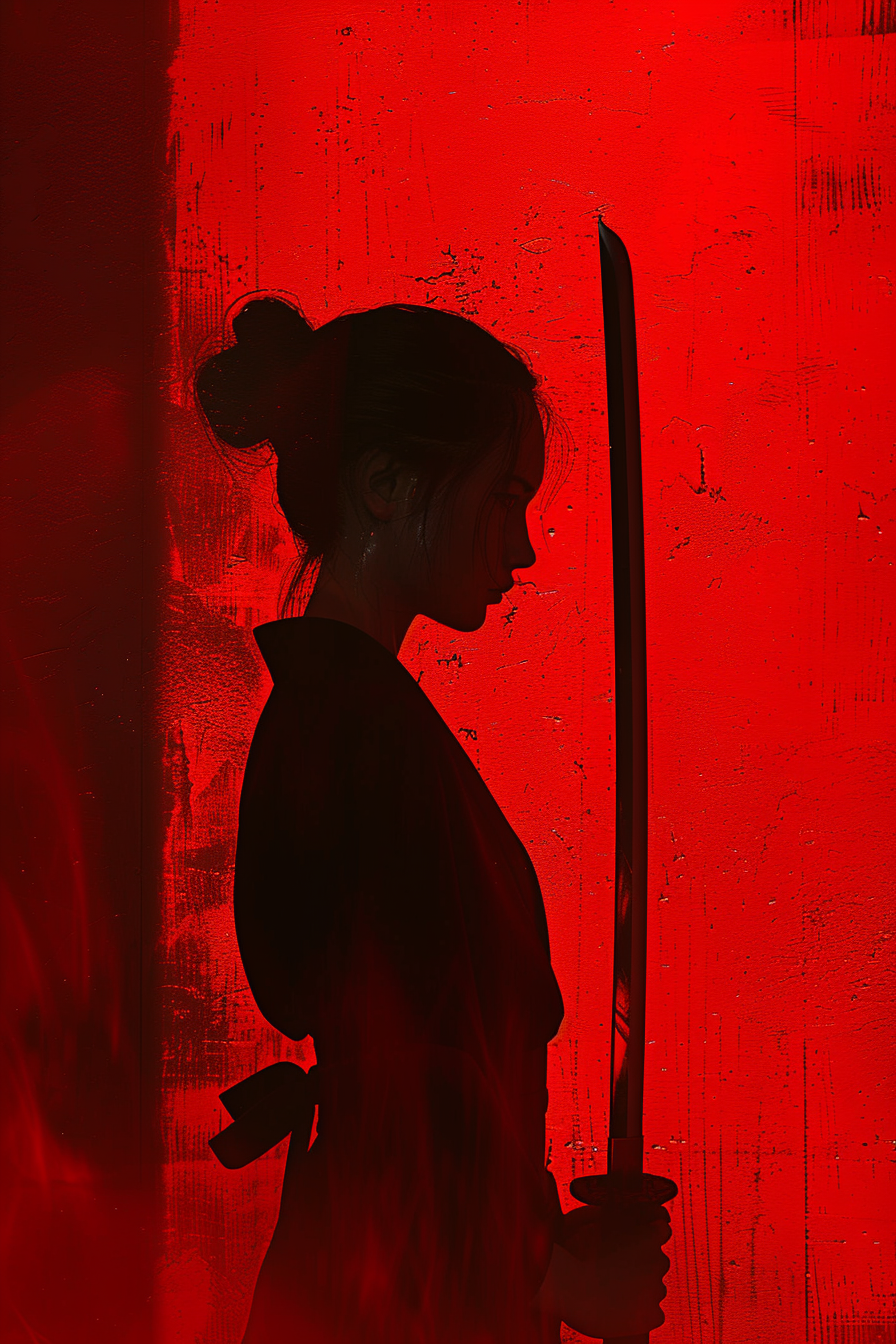
Generation parameters embedded in this image by Midjourney (PNG 'Description' text chunk):
a silhouette of a girl with a sword in the background, in the style of kabuki theater, minimalist sculptures, precisionist art, red and black, zbrush, low resolution, revolutionary composition techniques --ar 2:3 --v 6 Job ID: 8d5d7c31-fff1-4516-9dec-63df944f5560